Photos from the image-classification dataset "fold3" in the GitHub repository Anuvathan/Coco_Anuvathan. Its 3 classes are: caterpillar, healthy, leaf spot.

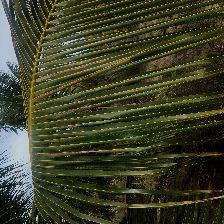
Label: leaf spot

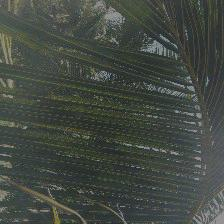
Label: leaf spot

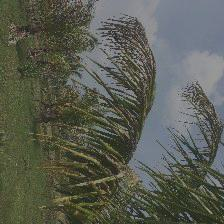
Label: caterpillar

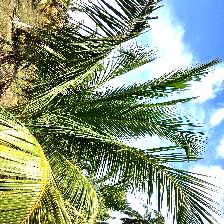
Label: healthy

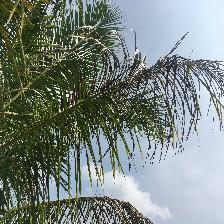
Label: caterpillar

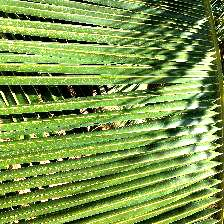
Label: healthy
